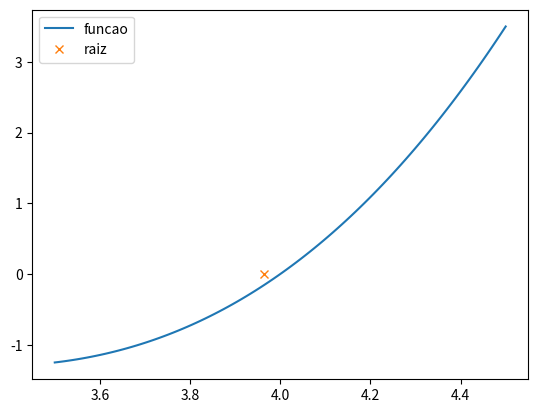

This figure's Python source:
import numpy as np
from matplotlib import pyplot as plt

def funcao(x):
    return x**3-7.5*x**2+16.5*x-10

def FalsaPosicao(a,b,E,maxIt):
    xAnt = 0
    Num_it = 0
    erro = 1
    if( (funcao(a) * funcao(b)) < 0 ):

        x = (b*funcao(a) - a*funcao(b))/(funcao(a)-funcao(b))

        erro = abs((float)((x-xAnt)/x))
        print("Num_it, xAnt,     erro ")
        while( erro > E and Num_it <= maxIt):
            Num_it = Num_it + 1
            if( funcao(a)*funcao(x) < 0 ):
                b = x
                x = (b*funcao(a)- a*funcao(b))/(funcao(a)-funcao(b))
                xAnt = b
                erro = abs((float)((x-xAnt)/x))
                print("  "+str(Num_it)+"     "+str(xAnt)+"       "+str(erro))

            elif( funcao(x) * funcao(b) < 0 ) :
                a=x
                x = (b*funcao(a)- a*funcao(b))/(funcao(a) - funcao(b))
                xAnt =a
                erro = abs((float)((x-xAnt)/x))
                print("  "+str(Num_it)+"     "+str(xAnt)+"      "+str(erro))

            else:
                erro = 0
                xAnt = x
                print("  " + str(Num_it) + "     " + str(xAnt) + "     " + str(erro))
                break
    print("\n A raiz do intervalo é "+str(xAnt)+" e o erro é "+str(erro)+" ocorrendo "+str(Num_it)+" iterações.")
    return xAnt

def plotagem(a, b, raiz):
    y = []
    x = np.linspace(a, b, 100)
    for i in range(0, len(x)):
        y.append(funcao( x[i] ) )

    plt.plot(x, y, "-", label="funcao")
    plt.plot(raiz, 0, "x", label="raiz")
    plt.legend(loc="upper left")
    plt.show()

#intervalo de interesse
a = 3.5
b = 4.5

#tolerancia
tol = 0.01

#numero maximo de iteracoes
maxIt = 10

#aplicacao
raiz = FalsaPosicao(a, b, tol, maxIt)

#plotagem do grafico
plotagem(a, b, raiz)